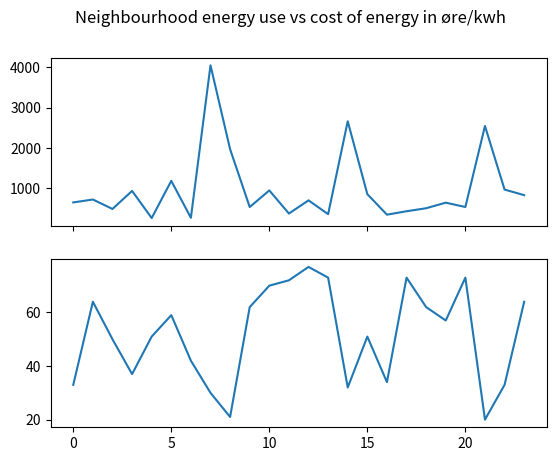

The script that saved this image:
import random
import numpy as np
import matplotlib.pyplot as plt


class Neighbourhood:
    pooltotalEnergyCost = 0
    pooltotalEnergyUse = 0
    poolEnergyCostHourly = [0]*24
    poolEnergyUseHourly = [0] * 24

    def __init__(self, households):
        self.households = households
        for house in households:
            self.poolEnergyCostHourly = [ self.poolEnergyCostHourly[x] + house.energyCostHourly[x] for x in range (len (self.poolEnergyCostHourly))]
            self.poolEnergyUseHourly = [ self.poolEnergyUseHourly[x] + house.energyUseHourly[x] for x in range (len (self.poolEnergyUseHourly))]
        for hourlyCost in self.poolEnergyCostHourly:
            self.pooltotalEnergyCost += hourlyCost
        for hourlyUse in self.poolEnergyUseHourly:
            self.pooltotalEnergyUse += hourlyUse


class Household:
    totalEnergyCost = 0
    energyCostHourly = [0]*24
    energyUseHourly = [0] * 24
    timeslots = []
    houseHasEV = True
    hasShiftApp = [True, False, True, False, True]
    hasNonShiftApp = [True, False, True]

    def __init__(self, viableTimeslots):
        # on init, run random assignment of appliences
        #0-10 shiftableAppiances, scheduledAppliances
        shift_appliances = [boolroll(40)] + [True for x in range(len(shiftableAppiances)-1)]
        scheduled_appliances = [True for x in range(len(scheduledAppliances))]
        extra_appliances = [boolroll(60) for x in range(len(extraAppliances))]


        # fill shiftable timeslot
        for index, hasItem in enumerate(shift_appliances):
            if hasItem == True:
                # add ot
                rand_index = random.randint(0, len(viableTimeslots)-1)
                chosenTimeslot = viableTimeslots[rand_index]
                price_of_use = daysPrice.prices[chosenTimeslot] * (shiftAppPower[index]/1000)
                self.energyCostHourly[chosenTimeslot] += price_of_use
                self.energyUseHourly[chosenTimeslot] += shiftAppPower[index]

        #fill base timeslots
        for index, hasItem in enumerate(scheduled_appliances):
            if hasItem == True:
                rand_index = random.randint(0, 23)
                price_of_use = daysPrice.prices[rand_index] * (schedAppPower[index] / 1000)
                self.energyCostHourly[rand_index] += price_of_use
                self.energyUseHourly[rand_index] += schedAppPower[index]

        #fill random items timeslots
        for index, hasItem in enumerate( extra_appliances):
            if hasItem == True:
                rand_index = random.randint(0, 23)
                price_of_use = daysPrice.prices[rand_index] * (extraAppPower[index] / 1000)
                self.energyCostHourly[rand_index] += price_of_use
                self.energyUseHourly[rand_index] += extraAppPower[index]



class DailyPricing:
    def __init__(self, dayMin, dayMax):
        self.dayMax = dayMax
        self.dayMin = dayMin
        self.timeTeller = 24
        self.prices = [0] * self.timeTeller
        for index in range(self.timeTeller):
            self.prices[index] = random.randint(self.dayMin, self.dayMax - 5)
        peakhour = random.randint(8, 20)
        self.prices[peakhour:peakhour + 3] = [random.randint(self.dayMax - 20, self.dayMax),
                                              random.randint(self.dayMax - 20, self.dayMax),
                                              random.randint(self.dayMax - 20, self.dayMax)]


def findGoodTimeslots(myprices):
    # three strategies = disregard energy cost, avoid tops, seek out bottoms
    high_percentile = np.percentile(myprices, 80)
    low_precentile = np.percentile(myprices, 20)
    print("avoid tops: ", high_percentile, "seek bottoms: ", low_precentile)

    avg = sum(myprices) / len(myprices)
    print("The average spotpris is ", round(avg, 2), " øre/kWt")
    timeslots = []
    for index, price in enumerate(myprices):
        #change price comparison for different strategies.
        if price < low_precentile:
            timeslots.append(index)
    return timeslots


def boolroll(chance):
    baseline = random.randint(0, 100)
    if chance > baseline:
        return True
    else:
        return False


def print_hi(name):
    # Use a breakpoint in the code line below to debug your script.
    print(f'Hi, {name}')  # Press Ctrl+F8 to toggle the breakpoint.


shiftableAppiances = ["Electric Vehicle", "Dishwasher", "Laundry Machine", "Cloth Dryer", ]
shiftAppPower = [9900, 1440, 1940, 2500]
scheduledAppliances = ["Ligtning", "Heating", "Refridgeration", "Electric stove", "TV", "Computer"]
schedAppPower = [200, 6000, 3000, 3900, 300, 600]
extraAppliances = ["coffee maker", "ceiling fan", "hair dryer", "toaster", "microwave",
                   "router", "cellphone charger", "cloth iron", "separate freezer"]
extraAppPower = [100, 100, 100, 1000, 1000, 1000, 1000, 100, 1000]


print_hi('PyCharm')
daysPrice = DailyPricing(20, 80)
print(daysPrice.prices)


bestTimeslots = findGoodTimeslots(daysPrice.prices)
print(bestTimeslots)


houses = [Household(bestTimeslots) for x in range(30)]
myNeighbourhood = Neighbourhood(houses)

print(myNeighbourhood.poolEnergyUseHourly)
print(myNeighbourhood.poolEnergyCostHourly)
print("avg home uses ", myNeighbourhood.pooltotalEnergyCost/30/100, "kr")

fig, (ax1, ax2) = plt.subplots(2, sharex=True)
fig.suptitle('Neighbourhood energy use vs cost of energy in øre/kwh')
ax1.plot(list(range(0, 24)), [x/(1000) for x in myNeighbourhood.poolEnergyUseHourly], label="Energy usage")
ax2.plot(list(range(0, 24)), daysPrice.prices, label="cost øre/KWT")

plt.show()

